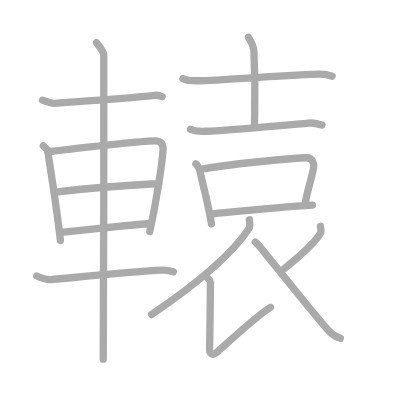
t = 0.00 s
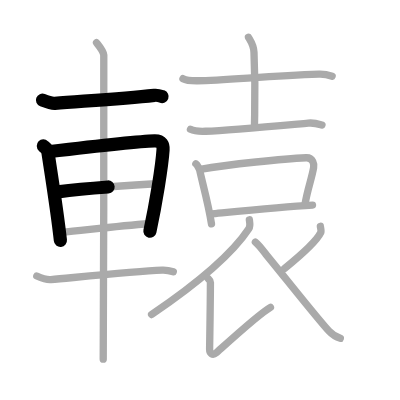
t = 3.50 s
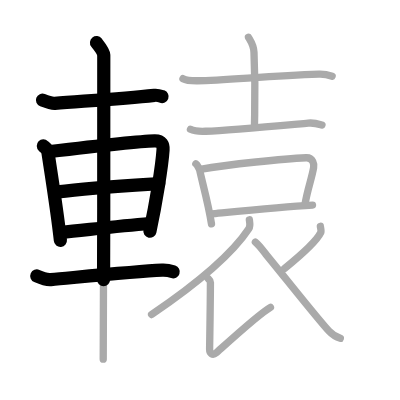
t = 6.75 s
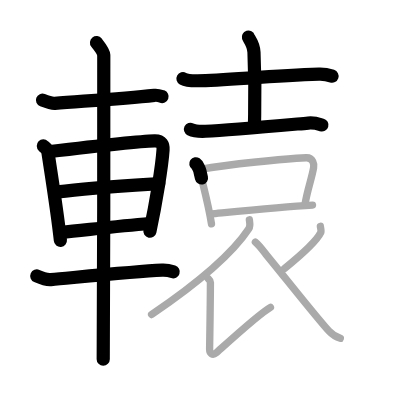
t = 10.25 s
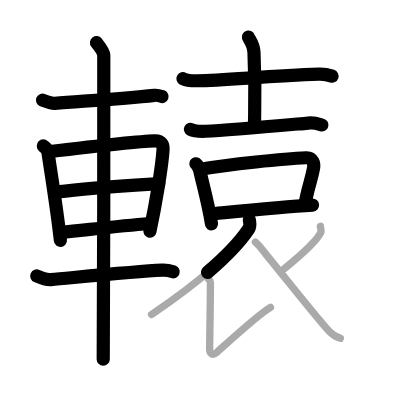
t = 13.50 s
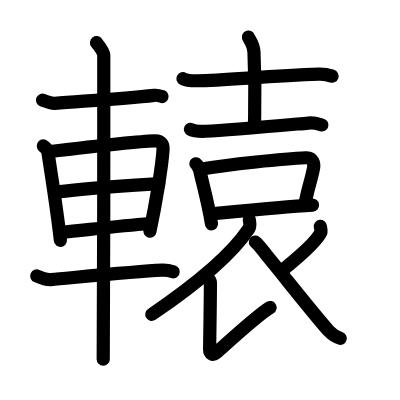
t = 17.00 s

The animated SVG that drew these frames (rendered in a browser with its animation timeline set to each time). Animation: 17 SMIL elements (animate=17); one cycle of 17.00 s.

<?xml version="1.0" standalone="no"?>
<!DOCTYPE svg PUBLIC "-//W3C//DTD SVG 1.1//EN"   "http://www.w3.org/Graphics/SVG/1.1/DTD/svg11.dtd">
<svg width="400px" height="400px"  version="1.1" xmlns="http://www.w3.org/2000/svg">
  <defs>
    <marker id="Triangle" viewBox="0 0 10 10" refX="0" refY="5" markerUnits="strokeWidth" markerWidth="3" style="stroke-opacity:0%;fill:#aaaaaa;" markerHeight="2" orient="auto">
      <path d="M 0 0 L 10 5 L 0 10 z" />
    </marker>
    
    <marker id="Arrow" viewBox="0 0 10 10" refX="5" refY="5" markerUnits="strokeWidth" markerWidth="1.8" style="stroke-opacity:0%;fill:#770000;" markerHeight="2" orient="auto">
      <path d="M 0 4 L 6 4 L 4 1 L 10 5 L 4 9 L 6 6 L 0 6 z" />
        <circle cx="5" cy="5" r="5" />
      </marker>
    
    <marker id="TriangleRed" viewBox="0 0 10 10" refX="0" refY="5" markerUnits="strokeWidth" markerWidth="3" style="stroke-opacity:0%;fill:#CC0000;" markerHeight="2" orient="auto">
      <path d="M 0 0 L 10 5 L 0 10 z" />
    </marker>
    
    <marker id="ArrowRed" viewBox="0 0 10 10" refX="5" refY="5" markerUnits="strokeWidth" markerWidth="1.8" style="stroke-opacity:0%;fill:#CC0000;" markerHeight="2" orient="auto">
      <path d="M 0 4 L 6 4 L 4 1 L 10 5 L 4 9 L 6 6 L 0 6 z" />
        <circle cx="5" cy="5" r="5" />
      </marker>
    
  </defs>
  
  <path style="fill:#ffffff; fill-opacity:100%; fill-rule:evenodd; stroke-width:0;" d="M 0 0 L 400px 0 L 400px 400px L 0 400px L 0 0" />

  <g transform="scale(3.6697247706422 3.6697247706422)">
<path style="fill:none; fill-opacity:0%; fill-rule:evenodd; stroke:#aaaaaa; stroke-opacity:100%; stroke-width: 1.5pt; stroke-linejoin:round; stroke-linecap:round;" d="M11.58 27.3c1.17 0.45 2.72 0.91 3.34 0.86c8.59-0.67 18.5-1.23 27.13-2.18c1.01-0.11 1.62 0.17 2.13 0.35"></path>
<path style="fill:none; fill-opacity:0%; fill-rule:evenodd; stroke:#aaaaaa; stroke-opacity:100%; stroke-width: 1.5pt; stroke-linejoin:round; stroke-linecap:round;" d="M11.81 39.77c0.49 0.47 1.12 0.84 1.21 1.46c0.67 4.53 2.5 15.7 3.44 24.28"></path>
<path style="fill:none; fill-opacity:0%; fill-rule:evenodd; stroke:#aaaaaa; stroke-opacity:100%; stroke-width: 1.5pt; stroke-linejoin:round; stroke-linecap:round;" d="M13.1 41.35c7.07-0.84 24.18-2.84 29.01-2.97c2-0.05 2.41 1.14 2.32 2.46c-0.29 4.5-2.01 14.88-3.6 22.26"></path>
<path style="fill:none; fill-opacity:0%; fill-rule:evenodd; stroke:#aaaaaa; stroke-opacity:100%; stroke-width: 1.5pt; stroke-linejoin:round; stroke-linecap:round;" d="M15.77 52.28c7.98-1.03 16.23-1.53 27.5-2.26"></path>
<path style="fill:none; fill-opacity:0%; fill-rule:evenodd; stroke:#aaaaaa; stroke-opacity:100%; stroke-width: 1.5pt; stroke-linejoin:round; stroke-linecap:round;" d="M16.75 63.29c6.33-0.6 14.84-1.62 24.08-2.39"></path>
<path style="fill:none; fill-opacity:0%; fill-rule:evenodd; stroke:#aaaaaa; stroke-opacity:100%; stroke-width: 1.5pt; stroke-linejoin:round; stroke-linecap:round;" d="M10.03 75.21c1.22 0.54 2.95 1.05 3.83 0.97C21.5 75.5 36.75 74 44.18 73.62c1.45-0.07 2.32 0.22 3.04 0.46"></path>
<path style="fill:none; fill-opacity:0%; fill-rule:evenodd; stroke:#aaaaaa; stroke-opacity:100%; stroke-width: 1.5pt; stroke-linejoin:round; stroke-linecap:round;" d="M26.3 11.63c0.45 0.57 1.89 2.26 1.98 3.4c0.09 1.14-0.06 75.75-0.15 82.85"></path>
<path style="fill:none; fill-opacity:0%; fill-rule:evenodd; stroke:#aaaaaa; stroke-opacity:100%; stroke-width: 1.5pt; stroke-linejoin:round; stroke-linecap:round;" d="M49.86 21.44C50.89 22 52.75 22.01 53.8 22c7.36-0.07 18.95-1.29 33.12-1.79c1.71-0.06 2.74 0.27 3.59 0.55"></path>
<path style="fill:none; fill-opacity:0%; fill-rule:evenodd; stroke:#aaaaaa; stroke-opacity:100%; stroke-width: 1.5pt; stroke-linejoin:round; stroke-linecap:round;" d="M67.69 10.12c0.11 0.36 1.42 1.86 1.52 4.12c0.49 10.87 0.14 16.42 0.14 20.13"></path>
<path style="fill:none; fill-opacity:0%; fill-rule:evenodd; stroke:#aaaaaa; stroke-opacity:100%; stroke-width: 1.5pt; stroke-linejoin:round; stroke-linecap:round;" d="M51.9 35.23c1.07 0.54 3.03 0.59 4.12 0.54C62.5 35.5 76 34.25 83.98 33.54c1.79-0.16 2.86 0.26 3.76 0.53"></path>
<path style="fill:none; fill-opacity:0%; fill-rule:evenodd; stroke:#aaaaaa; stroke-opacity:100%; stroke-width: 1.5pt; stroke-linejoin:round; stroke-linecap:round;" d="M53.37 44.64c0.44 0.3 1.01 1.53 1.09 1.93c0.6 2.88 2.33 8.98 3.17 14.44"></path>
<path style="fill:none; fill-opacity:0%; fill-rule:evenodd; stroke:#aaaaaa; stroke-opacity:100%; stroke-width: 1.5pt; stroke-linejoin:round; stroke-linecap:round;" d="M54.58 46.13c7.88-1.38 22.92-2.88 28.85-3.14c1.91-0.08 2.19 1.76 2.03 2.69c-0.58 3.32-1.66 5.73-2.4 10.29"></path>
<path style="fill:none; fill-opacity:0%; fill-rule:evenodd; stroke:#aaaaaa; stroke-opacity:100%; stroke-width: 1.5pt; stroke-linejoin:round; stroke-linecap:round;" d="M57.48 58.28c6.75-0.64 19.22-1.88 27.68-2.4"></path>
<path style="fill:none; fill-opacity:0%; fill-rule:evenodd; stroke:#aaaaaa; stroke-opacity:100%; stroke-width: 1.5pt; stroke-linejoin:round; stroke-linecap:round;" d="M67.95 59.89c0.08 0.61 0.34 1.71-0.15 2.44c-3.73 5.65-12.15 13.63-26.49 23.38"></path>
<path style="fill:none; fill-opacity:0%; fill-rule:evenodd; stroke:#aaaaaa; stroke-opacity:100%; stroke-width: 1.5pt; stroke-linejoin:round; stroke-linecap:round;" d="M56.66 75.86c0.33 0.31 0.68 0.61 0.68 1.15c-0.02 6.8-0.22 17.01-0.22 18.16s0.81 1.8 1.83 0.94c1.02-0.86 11.3-10.37 14.75-12.37"></path>
<path style="fill:none; fill-opacity:0%; fill-rule:evenodd; stroke:#aaaaaa; stroke-opacity:100%; stroke-width: 1.5pt; stroke-linejoin:round; stroke-linecap:round;" d="M87.3 61.67c0.03 0.27 0.3 1.31 0.13 1.66c-1.08 2.23-4.44 5.42-9.93 9.87"></path>
<path style="fill:none; fill-opacity:0%; fill-rule:evenodd; stroke:#aaaaaa; stroke-opacity:100%; stroke-width: 1.5pt; stroke-linejoin:round; stroke-linecap:round;" d="M69.59 65.98c1.02 0.8 2.66 3.06 2.94 3.4c4.18 5.05 14.35 17.93 17.17 20.9c1.06 1.12 1.98 1.6 3.04 1.92"></path>

<path style="fill:none; fill-opacity:0%; fill-rule:evenodd; stroke:#000000; stroke-opacity:100%; stroke-width: 2.7pt; stroke-linejoin:round; stroke-linecap:round;" d="M11.58 27.3c1.17 0.45 2.72 0.91 3.34 0.86c8.59-0.67 18.5-1.23 27.13-2.18c1.01-0.11 1.62 0.17 2.13 0.35" pathLength="100" stroke-dashoffset="100" stroke-dasharray="100 105"><animate id="dashAnim1" attributeName="stroke-dashoffset" from="100" to="0" dur="1s" calcMode="linear" fill="freeze"/></path>
<path style="fill:none; fill-opacity:0%; fill-rule:evenodd; stroke:#000000; stroke-opacity:100%; stroke-width: 2.7pt; stroke-linejoin:round; stroke-linecap:round;" d="M11.81 39.77c0.49 0.47 1.12 0.84 1.21 1.46c0.67 4.53 2.5 15.7 3.44 24.28" pathLength="100" stroke-dashoffset="100" stroke-dasharray="100 105"><animate id="dashAnim2" attributeName="stroke-dashoffset" from="100" to="0" dur="1s" calcMode="linear" begin="dashAnim1.end" fill="freeze"/></path>
<path style="fill:none; fill-opacity:0%; fill-rule:evenodd; stroke:#000000; stroke-opacity:100%; stroke-width: 2.7pt; stroke-linejoin:round; stroke-linecap:round;" d="M13.1 41.35c7.07-0.84 24.18-2.84 29.01-2.97c2-0.05 2.41 1.14 2.32 2.46c-0.29 4.5-2.01 14.88-3.6 22.26" pathLength="100" stroke-dashoffset="100" stroke-dasharray="100 105"><animate id="dashAnim3" attributeName="stroke-dashoffset" from="100" to="0" dur="1s" calcMode="linear" begin="dashAnim2.end" fill="freeze"/></path>
<path style="fill:none; fill-opacity:0%; fill-rule:evenodd; stroke:#000000; stroke-opacity:100%; stroke-width: 2.7pt; stroke-linejoin:round; stroke-linecap:round;" d="M15.77 52.28c7.98-1.03 16.23-1.53 27.5-2.26" pathLength="100" stroke-dashoffset="100" stroke-dasharray="100 105"><animate id="dashAnim4" attributeName="stroke-dashoffset" from="100" to="0" dur="1s" calcMode="linear" begin="dashAnim3.end" fill="freeze"/></path>
<path style="fill:none; fill-opacity:0%; fill-rule:evenodd; stroke:#000000; stroke-opacity:100%; stroke-width: 2.7pt; stroke-linejoin:round; stroke-linecap:round;" d="M16.75 63.29c6.33-0.6 14.84-1.62 24.08-2.39" pathLength="100" stroke-dashoffset="100" stroke-dasharray="100 105"><animate id="dashAnim5" attributeName="stroke-dashoffset" from="100" to="0" dur="1s" calcMode="linear" begin="dashAnim4.end" fill="freeze"/></path>
<path style="fill:none; fill-opacity:0%; fill-rule:evenodd; stroke:#000000; stroke-opacity:100%; stroke-width: 2.7pt; stroke-linejoin:round; stroke-linecap:round;" d="M10.03 75.21c1.22 0.54 2.95 1.05 3.83 0.97C21.5 75.5 36.75 74 44.18 73.62c1.45-0.07 2.32 0.22 3.04 0.46" pathLength="100" stroke-dashoffset="100" stroke-dasharray="100 105"><animate id="dashAnim6" attributeName="stroke-dashoffset" from="100" to="0" dur="1s" calcMode="linear" begin="dashAnim5.end" fill="freeze"/></path>
<path style="fill:none; fill-opacity:0%; fill-rule:evenodd; stroke:#000000; stroke-opacity:100%; stroke-width: 2.7pt; stroke-linejoin:round; stroke-linecap:round;" d="M26.3 11.63c0.45 0.57 1.89 2.26 1.98 3.4c0.09 1.14-0.06 75.75-0.15 82.85" pathLength="100" stroke-dashoffset="100" stroke-dasharray="100 105"><animate id="dashAnim7" attributeName="stroke-dashoffset" from="100" to="0" dur="1s" calcMode="linear" begin="dashAnim6.end" fill="freeze"/></path>
<path style="fill:none; fill-opacity:0%; fill-rule:evenodd; stroke:#000000; stroke-opacity:100%; stroke-width: 2.7pt; stroke-linejoin:round; stroke-linecap:round;" d="M49.86 21.44C50.89 22 52.75 22.01 53.8 22c7.36-0.07 18.95-1.29 33.12-1.79c1.71-0.06 2.74 0.27 3.59 0.55" pathLength="100" stroke-dashoffset="100" stroke-dasharray="100 105"><animate id="dashAnim8" attributeName="stroke-dashoffset" from="100" to="0" dur="1s" calcMode="linear" begin="dashAnim7.end" fill="freeze"/></path>
<path style="fill:none; fill-opacity:0%; fill-rule:evenodd; stroke:#000000; stroke-opacity:100%; stroke-width: 2.7pt; stroke-linejoin:round; stroke-linecap:round;" d="M67.69 10.12c0.11 0.36 1.42 1.86 1.52 4.12c0.49 10.87 0.14 16.42 0.14 20.13" pathLength="100" stroke-dashoffset="100" stroke-dasharray="100 105"><animate id="dashAnim9" attributeName="stroke-dashoffset" from="100" to="0" dur="1s" calcMode="linear" begin="dashAnim8.end" fill="freeze"/></path>
<path style="fill:none; fill-opacity:0%; fill-rule:evenodd; stroke:#000000; stroke-opacity:100%; stroke-width: 2.7pt; stroke-linejoin:round; stroke-linecap:round;" d="M51.9 35.23c1.07 0.54 3.03 0.59 4.12 0.54C62.5 35.5 76 34.25 83.98 33.54c1.79-0.16 2.86 0.26 3.76 0.53" pathLength="100" stroke-dashoffset="100" stroke-dasharray="100 105"><animate id="dashAnim10" attributeName="stroke-dashoffset" from="100" to="0" dur="1s" calcMode="linear" begin="dashAnim9.end" fill="freeze"/></path>
<path style="fill:none; fill-opacity:0%; fill-rule:evenodd; stroke:#000000; stroke-opacity:100%; stroke-width: 2.7pt; stroke-linejoin:round; stroke-linecap:round;" d="M53.37 44.64c0.44 0.3 1.01 1.53 1.09 1.93c0.6 2.88 2.33 8.98 3.17 14.44" pathLength="100" stroke-dashoffset="100" stroke-dasharray="100 105"><animate id="dashAnim11" attributeName="stroke-dashoffset" from="100" to="0" dur="1s" calcMode="linear" begin="dashAnim10.end" fill="freeze"/></path>
<path style="fill:none; fill-opacity:0%; fill-rule:evenodd; stroke:#000000; stroke-opacity:100%; stroke-width: 2.7pt; stroke-linejoin:round; stroke-linecap:round;" d="M54.58 46.13c7.88-1.38 22.92-2.88 28.85-3.14c1.91-0.08 2.19 1.76 2.03 2.69c-0.58 3.32-1.66 5.73-2.4 10.29" pathLength="100" stroke-dashoffset="100" stroke-dasharray="100 105"><animate id="dashAnim12" attributeName="stroke-dashoffset" from="100" to="0" dur="1s" calcMode="linear" begin="dashAnim11.end" fill="freeze"/></path>
<path style="fill:none; fill-opacity:0%; fill-rule:evenodd; stroke:#000000; stroke-opacity:100%; stroke-width: 2.7pt; stroke-linejoin:round; stroke-linecap:round;" d="M57.48 58.28c6.75-0.64 19.22-1.88 27.68-2.4" pathLength="100" stroke-dashoffset="100" stroke-dasharray="100 105"><animate id="dashAnim13" attributeName="stroke-dashoffset" from="100" to="0" dur="1s" calcMode="linear" begin="dashAnim12.end" fill="freeze"/></path>
<path style="fill:none; fill-opacity:0%; fill-rule:evenodd; stroke:#000000; stroke-opacity:100%; stroke-width: 2.7pt; stroke-linejoin:round; stroke-linecap:round;" d="M67.95 59.89c0.08 0.61 0.34 1.71-0.15 2.44c-3.73 5.65-12.15 13.63-26.49 23.38" pathLength="100" stroke-dashoffset="100" stroke-dasharray="100 105"><animate id="dashAnim14" attributeName="stroke-dashoffset" from="100" to="0" dur="1s" calcMode="linear" begin="dashAnim13.end" fill="freeze"/></path>
<path style="fill:none; fill-opacity:0%; fill-rule:evenodd; stroke:#000000; stroke-opacity:100%; stroke-width: 2.7pt; stroke-linejoin:round; stroke-linecap:round;" d="M56.66 75.86c0.33 0.31 0.68 0.61 0.68 1.15c-0.02 6.8-0.22 17.01-0.22 18.16s0.81 1.8 1.83 0.94c1.02-0.86 11.3-10.37 14.75-12.37" pathLength="100" stroke-dashoffset="100" stroke-dasharray="100 105"><animate id="dashAnim15" attributeName="stroke-dashoffset" from="100" to="0" dur="1s" calcMode="linear" begin="dashAnim14.end" fill="freeze"/></path>
<path style="fill:none; fill-opacity:0%; fill-rule:evenodd; stroke:#000000; stroke-opacity:100%; stroke-width: 2.7pt; stroke-linejoin:round; stroke-linecap:round;" d="M87.3 61.67c0.03 0.27 0.3 1.31 0.13 1.66c-1.08 2.23-4.44 5.42-9.93 9.87" pathLength="100" stroke-dashoffset="100" stroke-dasharray="100 105"><animate id="dashAnim16" attributeName="stroke-dashoffset" from="100" to="0" dur="1s" calcMode="linear" begin="dashAnim15.end" fill="freeze"/></path>
<path style="fill:none; fill-opacity:0%; fill-rule:evenodd; stroke:#000000; stroke-opacity:100%; stroke-width: 2.7pt; stroke-linejoin:round; stroke-linecap:round;" d="M69.59 65.98c1.02 0.8 2.66 3.06 2.94 3.4c4.18 5.05 14.35 17.93 17.17 20.9c1.06 1.12 1.98 1.6 3.04 1.92" pathLength="100" stroke-dashoffset="100" stroke-dasharray="100 105"><animate id="dashAnim17" attributeName="stroke-dashoffset" from="100" to="0" dur="1s" calcMode="linear" begin="dashAnim16.end" fill="freeze"/></path>

</g>

</svg>  
          
